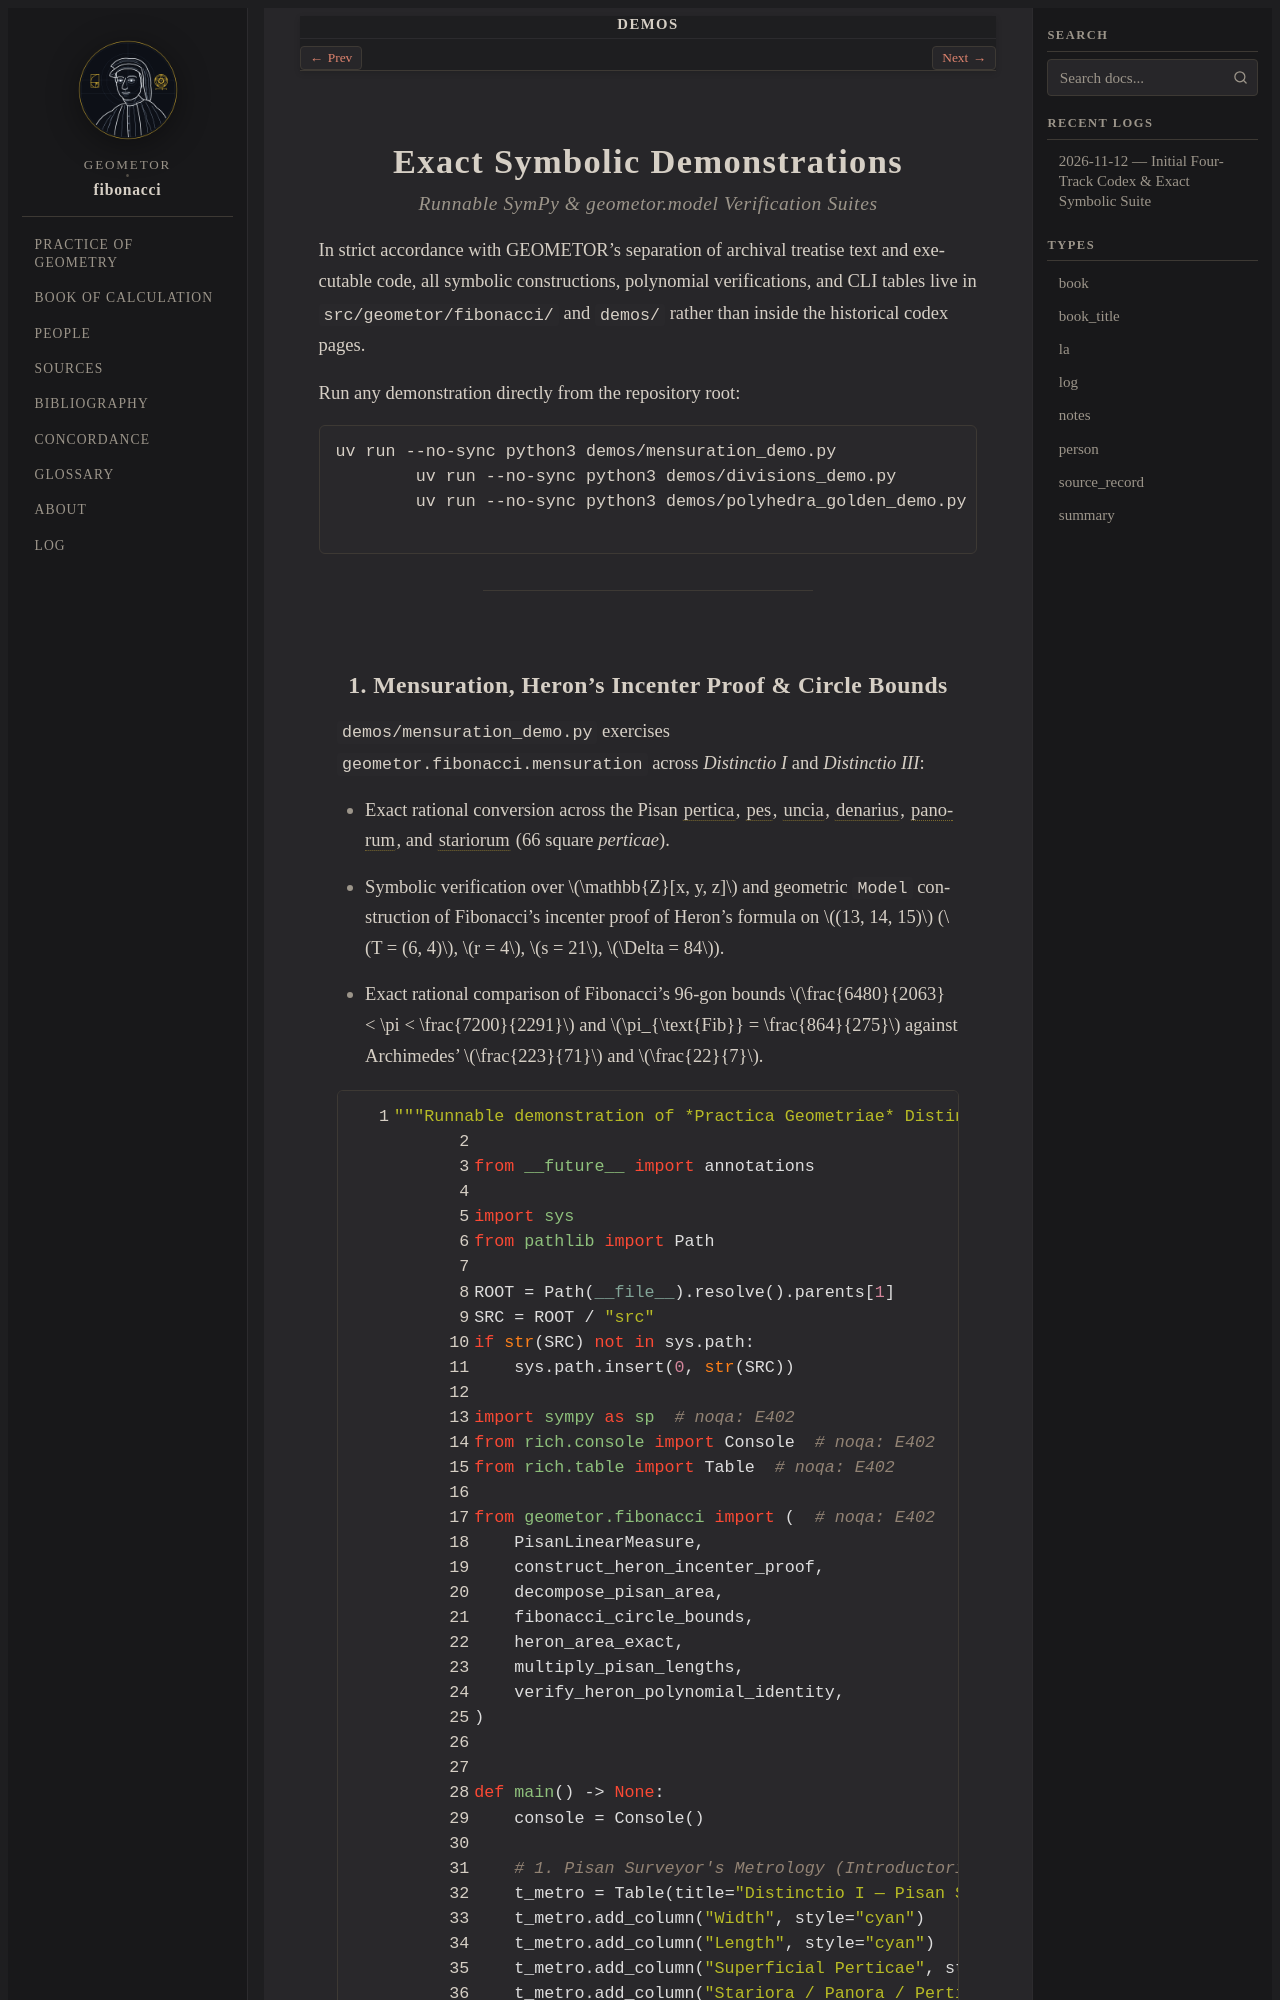

repository: geometor/fibonacci · page: demos/index.html · generator: sphinx

:order: 25
:nav_title: Demos

.. _demos:

Exact Symbolic Demonstrations
=============================

.. rubric:: *Runnable SymPy & geometor.model Verification Suites*

In strict accordance with GEOMETOR's separation of archival treatise text and executable code, all symbolic constructions, polynomial verifications, and CLI tables live in ``src/geometor/fibonacci/`` and ``demos/`` rather than inside the historical codex pages.

Run any demonstration directly from the repository root:

.. code-block:: bash

   uv run --no-sync python3 demos/mensuration_demo.py
   uv run --no-sync python3 demos/divisions_demo.py
   uv run --no-sync python3 demos/polyhedra_golden_demo.py

----
